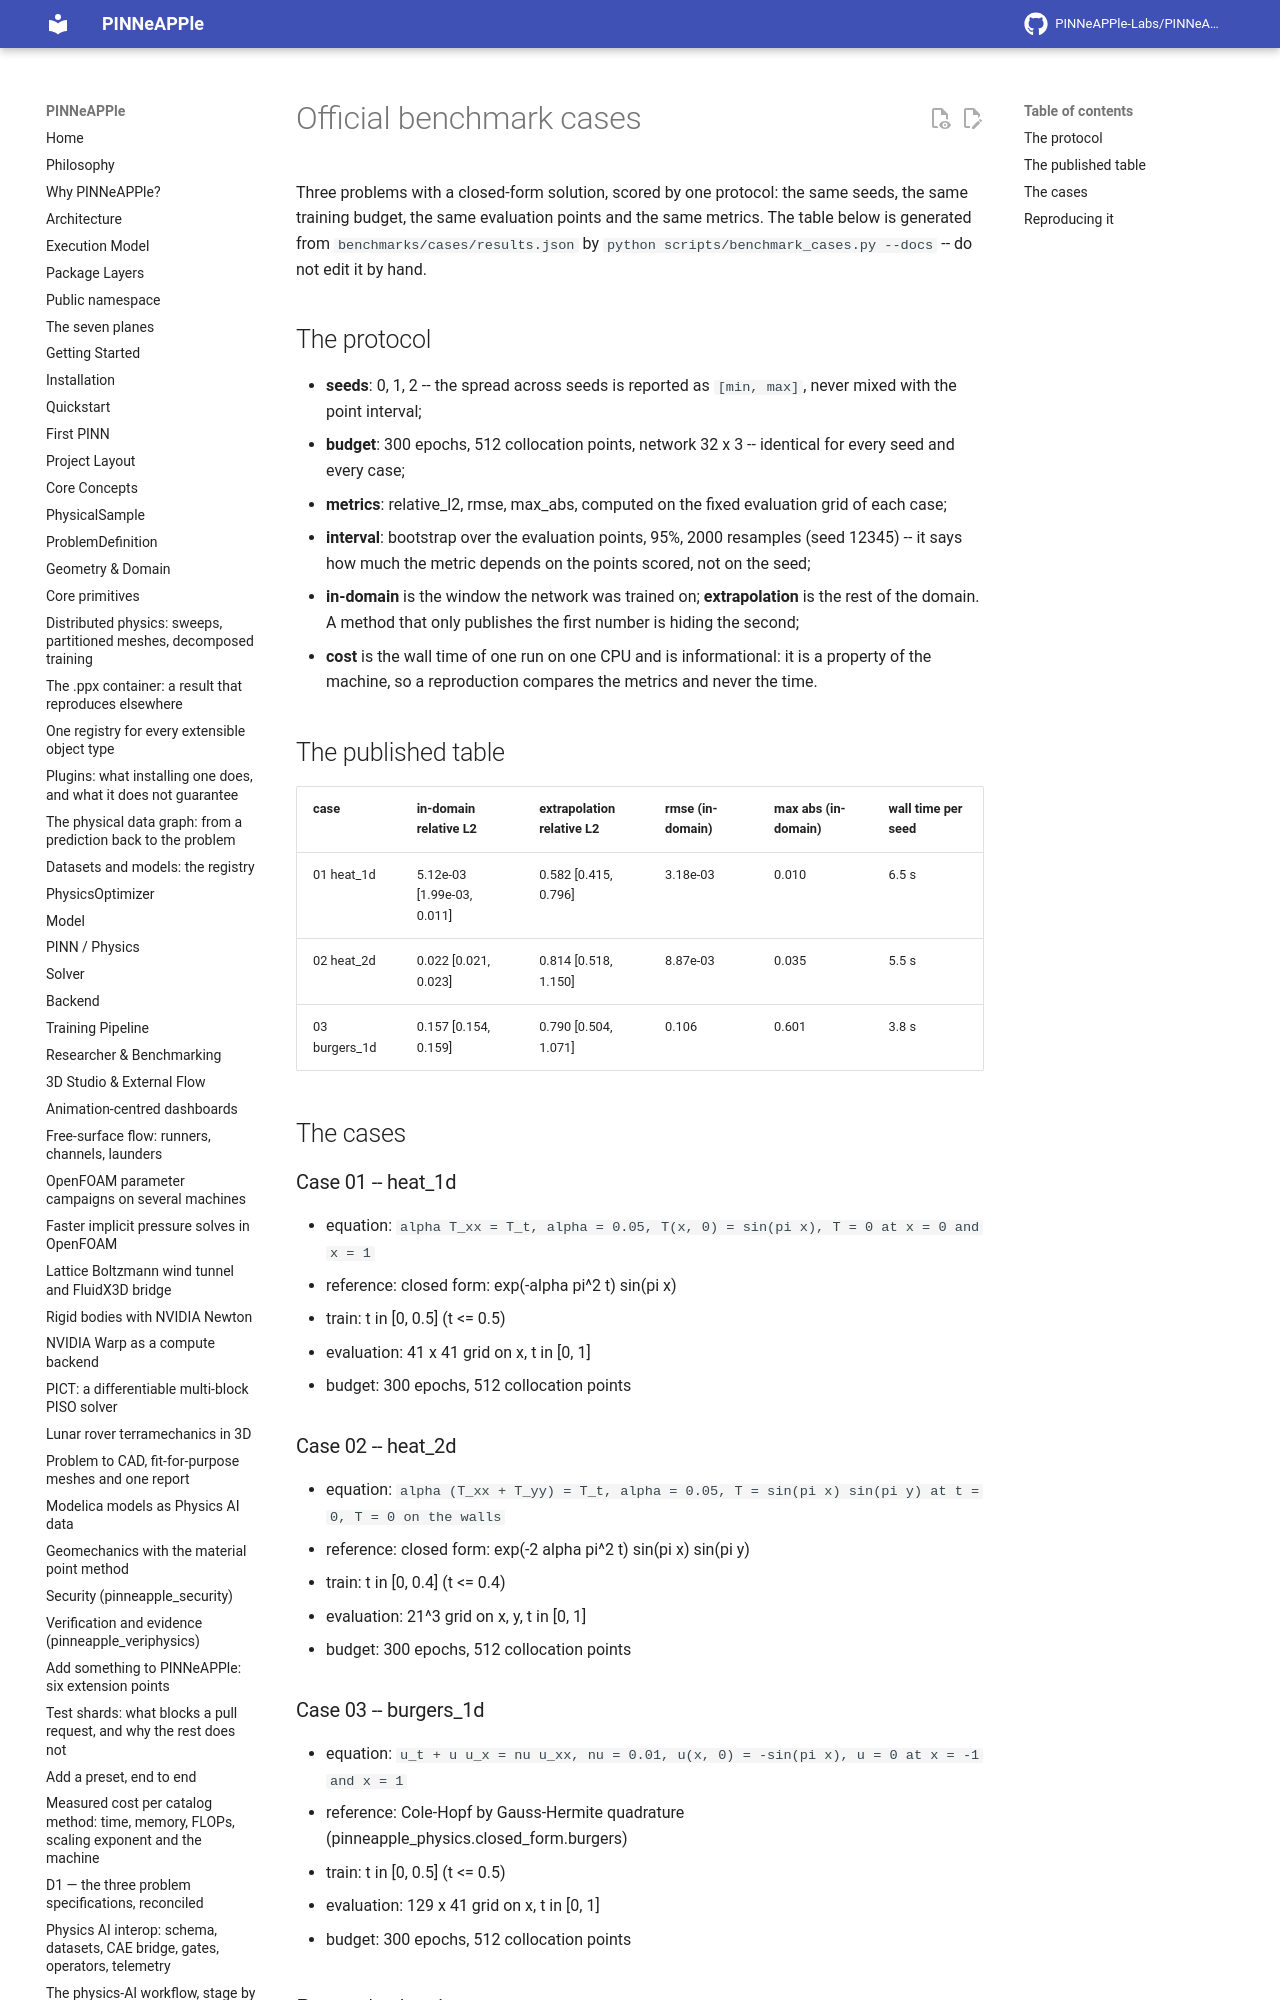

repository: PINNeAPPle-Labs/PINNeAPPle · page: benchmark_cases/index.html · generator: mkdocs

# Official benchmark cases

Three problems with a closed-form solution, scored by one protocol: the same seeds, the same training budget,
the same evaluation points and the same metrics. The table below is generated from
`benchmarks/cases/results.json` by `python scripts/benchmark_cases.py --docs` -- do not edit it by hand.
